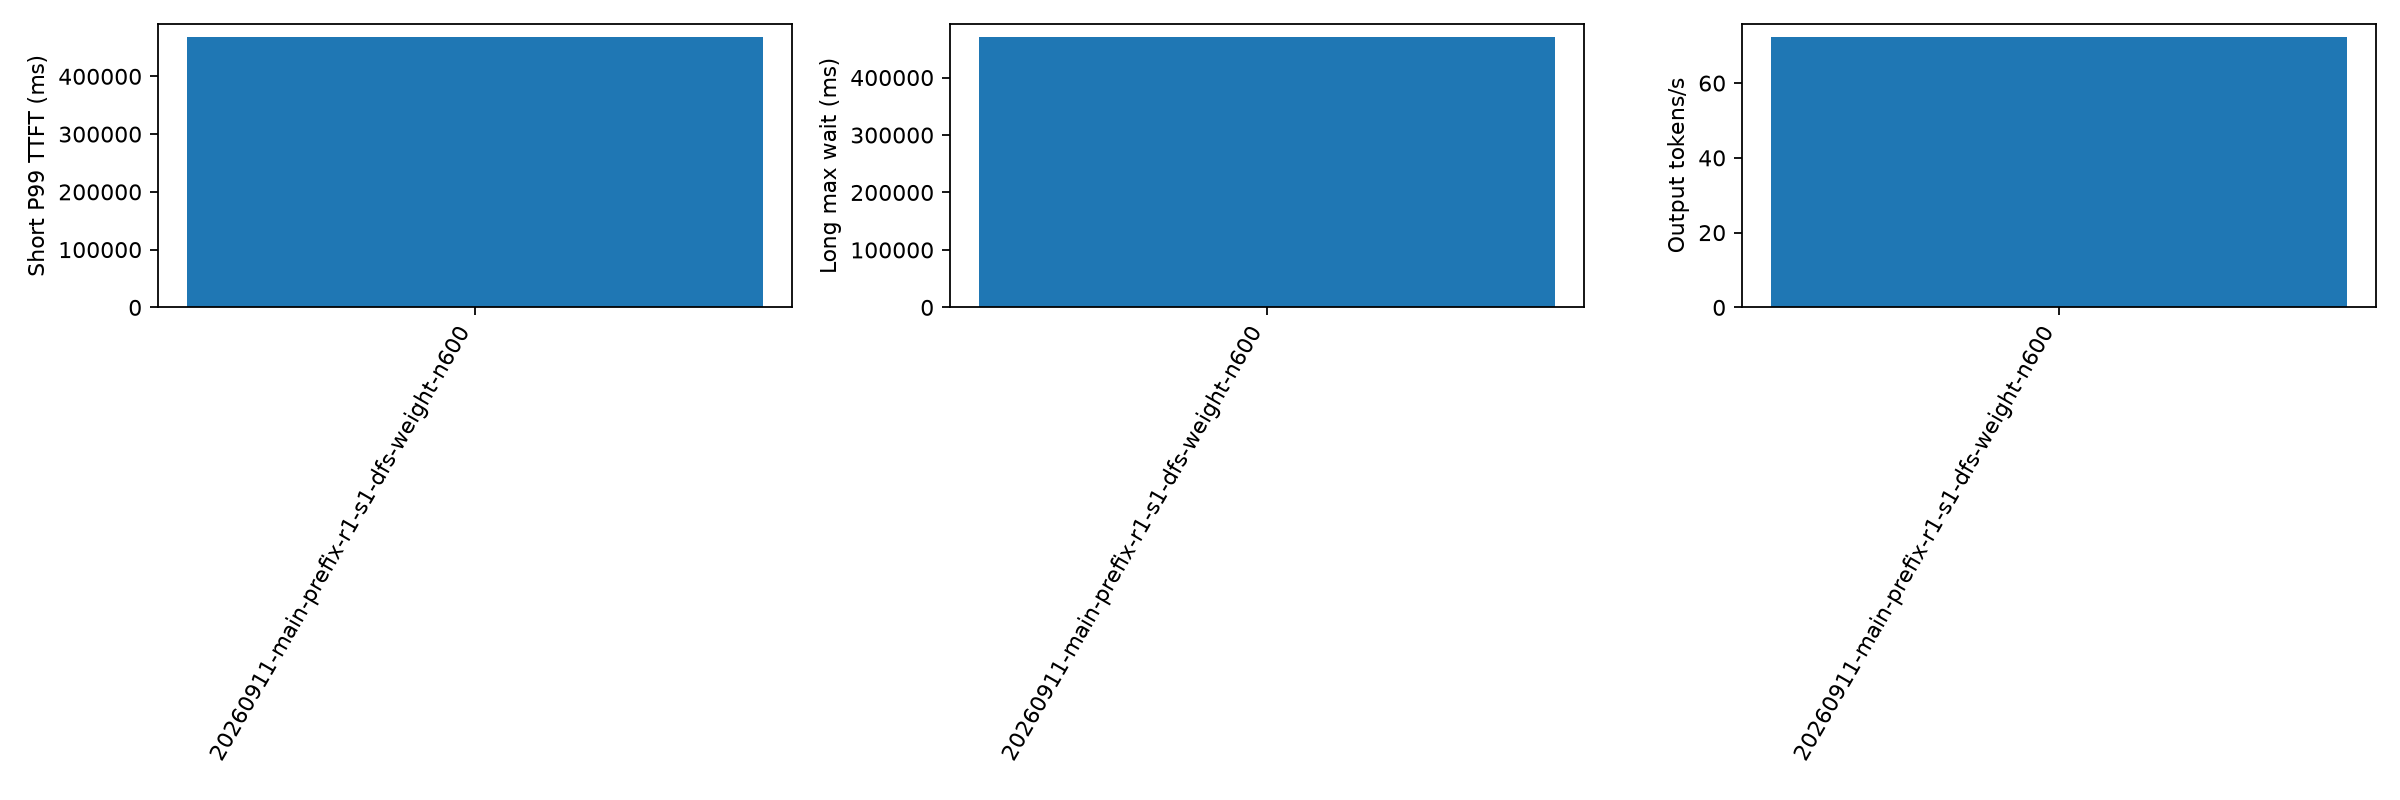

Values plotted in this chart, from the file beside it:
aging_ms, cache_hit_rate, candidate_limit, duration_s, export_error, failed, forced_stop, long_missing_server_record, long_not_admitted, long_wait_lower_bound_max_ms, long_wait_max_ms, no_client_record, output_tokens_per_s, planned, policy, policy_fallback_calls, prefill_total_admission_wall_ms_p99, prefill_total_admission_wall_ms_sum, prefill_total_calls, prefill_total_cpu_ms_p99, prefill_total_cpu_ms_sum, prefill_total_scoring_wall_ms_p99, prefill_total_scoring_wall_ms_sum, prefill_total_wall_ms_p99
500, 0.4116, 64, 1064, , 0, False, 0, 0, , 469770, 0, 72.2, 600, dfs-weight, 0, 0.1832, 268.7, 6750, 24.33, 26043, 19.54, 20168, 24.34
